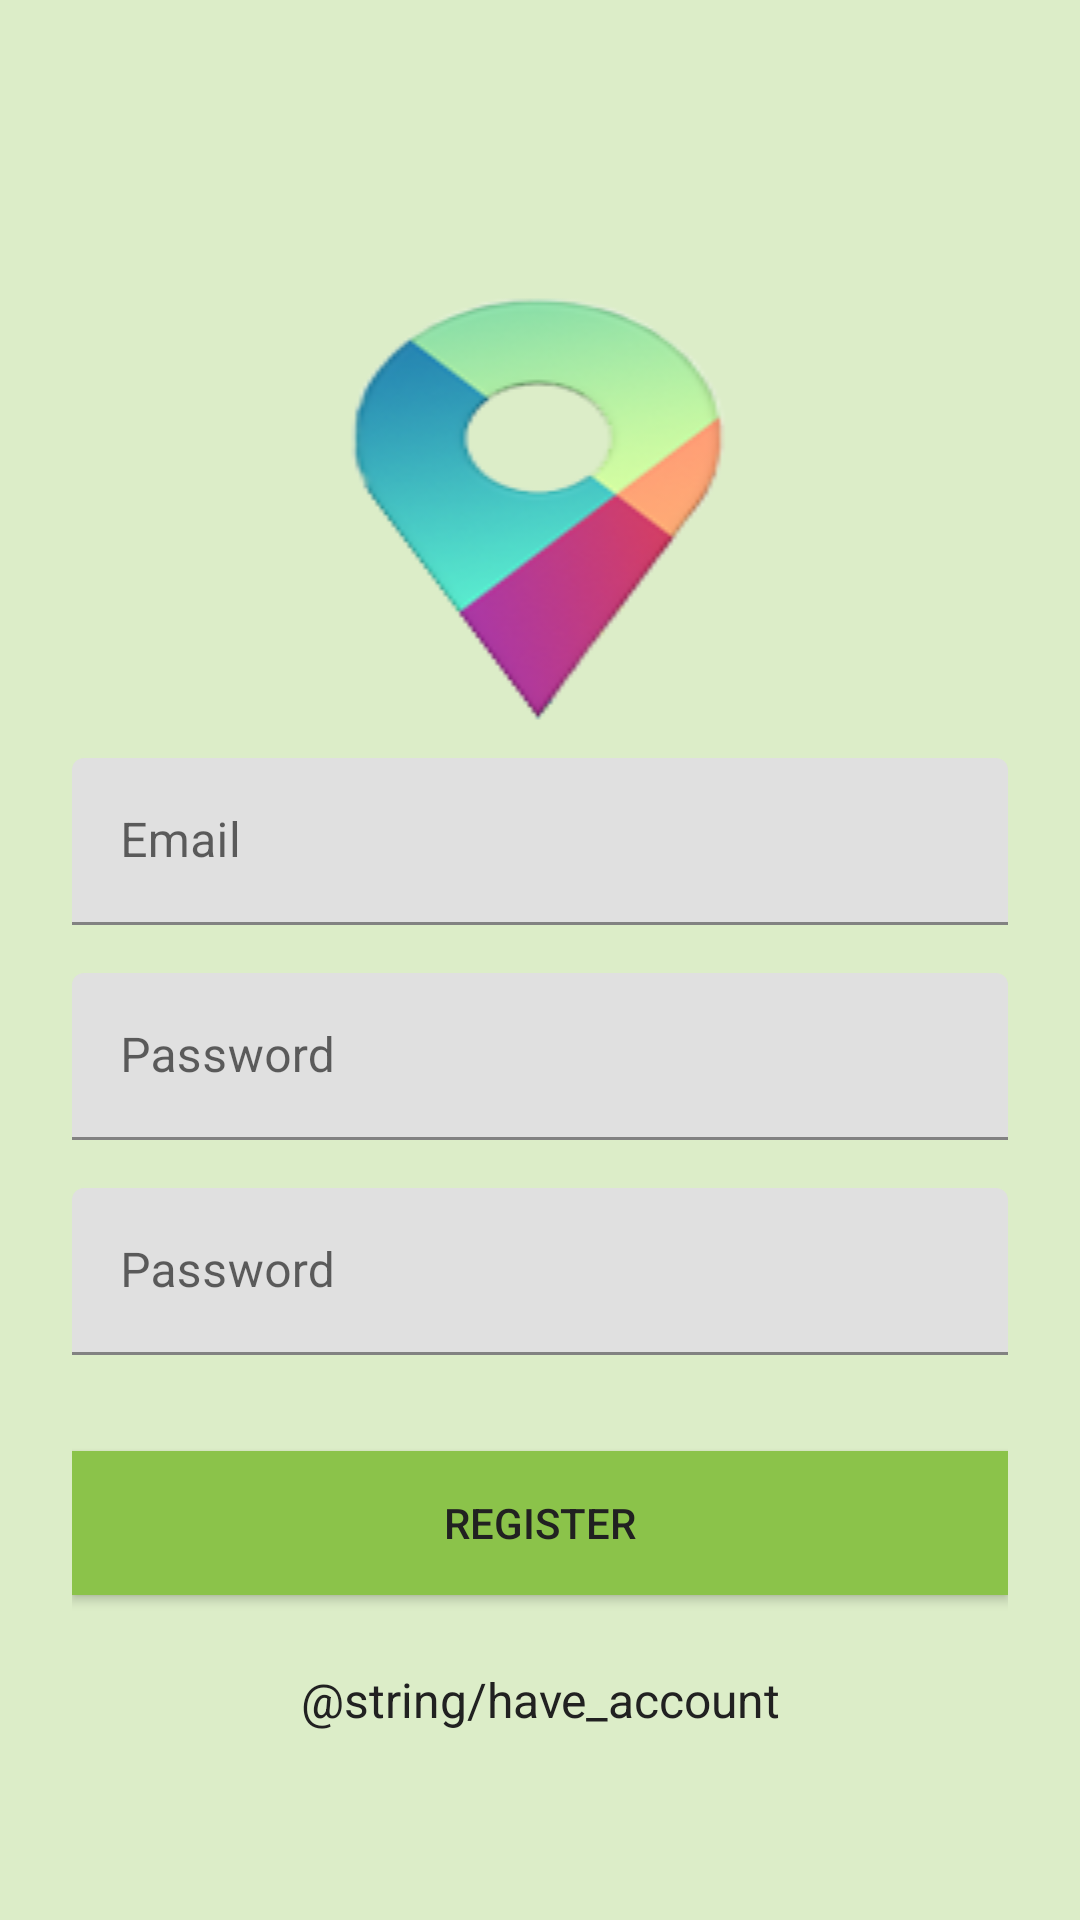

Layout XML and referenced resources for this Android screen:
<!-- AndroidManifest.xml: activity theme AppTheme.NoActionBar -->
<!-- res/layout/activity_register.xml -->
<ScrollView xmlns:android="http://schemas.android.com/apk/res/android"
    android:background="@color/locateLightPrimary"
    android:layout_width="fill_parent"
    android:layout_height="fill_parent"
    android:fitsSystemWindows="true">

    <LinearLayout
        android:layout_gravity="center_vertical"
        android:orientation="vertical"
        android:layout_width="match_parent"
        android:layout_height="wrap_content"
        android:paddingTop="56dp"
        android:paddingLeft="24dp"
        android:paddingRight="24dp">

        <ImageView
            android:background="@drawable/logo1"
            android:layout_gravity="center_horizontal"
            android:layout_width="200dp"
            android:layout_height="150dp" />

        <android.support.design.widget.TextInputLayout
            android:layout_width="match_parent"
            android:layout_height="wrap_content"
            android:layout_marginTop="8dp"
            android:layout_marginBottom="8dp">
            <EditText
                android:layout_width="match_parent"
                android:layout_height="wrap_content"
                android:inputType="textEmailAddress"
                android:id="@+id/etEmail"
                android:hint="Email"/>
        </android.support.design.widget.TextInputLayout>

        <android.support.design.widget.TextInputLayout
            android:layout_width="match_parent"
            android:layout_height="wrap_content"
            android:layout_marginTop="8dp"
            android:layout_marginBottom="8dp">
            <EditText
                android:layout_width="match_parent"
                android:layout_height="wrap_content"
                android:password="true"
                android:inputType="textPassword"
                android:hint="Password"
                android:id="@+id/etPassword" />
        </android.support.design.widget.TextInputLayout>

        <android.support.design.widget.TextInputLayout
            android:layout_width="match_parent"
            android:layout_height="wrap_content"
            android:layout_marginTop="8dp"
            android:layout_marginBottom="8dp">
            <EditText
                android:layout_width="match_parent"
                android:layout_height="wrap_content"
                android:textColor="@color/locateTextColor"
                android:password="true"
                android:inputType="textPassword"
                android:hint="Password"
                android:id="@+id/etRepeatedPassword" />
        </android.support.design.widget.TextInputLayout>

        <android.support.v7.widget.AppCompatButton
            android:layout_width="match_parent"
            android:layout_height="wrap_content"
            android:text="Register"
            android:background="@color/locatePrimary"
            android:textColor="@color/locateTextColor"
            android:layout_marginTop="24dp"
            android:layout_marginBottom="24dp"
            android:padding="12dp"
            android:id="@+id/btnRegister" />

        <TextView android:id="@+id/tvLinkSignup"
            android:layout_width="fill_parent"
            android:layout_height="wrap_content"
            android:layout_marginBottom="24dp"
            android:text="@string/have_account"
            android:gravity="center"
            android:textSize="16dip"
            android:textColor="@color/locateTextColor"/>


    </LinearLayout>
</ScrollView>
<!-- resources referenced by this layout -->
<resources>
  <color name="locateLightPrimary">#DCEDC8</color>
  <color name="locatePrimary">#8BC34A</color>
  <color name="locateTextColor">#212121</color>
  <!-- drawable logo1: png bitmap (drawable, 15270 bytes) -->
  <style name="AppTheme.NoActionBar">
          <item name="windowActionBar">false</item>
          <item name="windowNoTitle">true</item>
          <item name="android:windowDrawsSystemBarBackgrounds">true</item>
          <item name="android:statusBarColor">@color/locateTextColor</item>
      </style>
</resources>
